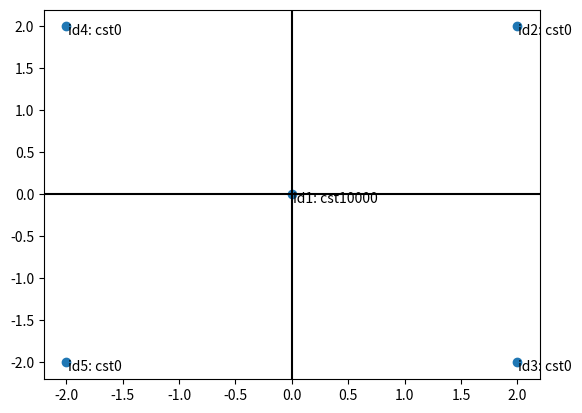

Here is the Python script that generated this plot:
import numpy as np
import matplotlib.pyplot as plt


class Node:
    i = 0

    def __init__(self, point, cost):
        self.point = np.array(point)
        self.__class__.i += 1
        self.cost = cost
        self.id = self.__class__.i

    def __eq__(self, other):
        return self.id == other.id

    def __repr__(self):
        return f"Node({self.point}, id={self.id})"


def calculate_total_cost(points, medians):
    for median in medians:
        c = 0
        dist_arr = np.zeros(
            shape=(len(points),)
        )  # distances of MEDIAN to all points as below
        # print(f"{medians=}")
        # print("MEDIAN: ", median)
        facility_cost_of_median = median.cost
        for point in points:
            dist_arr[c] = np.linalg.norm(point.point - median.point)
            # print(f"{dist_arr=}")
            c += 1
        cost = np.sum(dist_arr) + facility_cost_of_median
        # print(f"{cost=}")
    return cost


def compute_better_cost(points, medians):
    cost = 0
    for point in points:
        mindist = float("inf")
        for median in medians:
            dist = np.linalg.norm(point.point - median.point)
            if dist < mindist:
                mindist = dist
        cost += mindist

    cost += sum([median.cost for median in medians])

    return cost


def greedy_p_median(points, p):
    num_points = len(points)
    if p >= num_points:
        return points

    medians = []
    remaining_points = points.copy()
    # print(f"{remaining_points=}")
    for _ in range(p):
        best_cost = float("inf")
        best_medians = []

        for point in remaining_points:
            candidate_medians = medians + [point]

            # print(f"{candidate_medians=} {point=}")
            cost = calculate_total_cost(points, candidate_medians)

            if cost < best_cost:
                best_cost = cost
                best_median = point

        medians.append(best_median)
        # DELETE best_median from remaining_points
        # print(f"{remaining_points=}")
        # print(f"{best_median=}")
        # print(f"{remaining_points == best_median=}")
        # print(f"{np.where(remaining_points == best_median)=}")
        remaining_points = np.delete(
            remaining_points, np.where(remaining_points == best_median)
        )

    return medians


def variantA(point):
    best_cost = float("inf")
    best_medians = []
    for p in range(1, len(points) + 1):
        print(f">>>> {p=}")
        selected_medians = greedy_p_median(points, p)

        if selected_medians is not None:
            total_cost = compute_better_cost(points, selected_medians)
            # print(f"{total_cost=}")
            # print(f"{selected_medians=}")
            if total_cost < best_cost:
                best_cost = total_cost
                best_medians = selected_medians

    return best_medians, best_cost


def iamplot(points):
    xarr = []
    yarr = []
    costtag = []
    tags = []
    for point in points:
        xarr.append(point.point[0])
        yarr.append(point.point[1])
        costtag.append(point.cost)
        tags.append(point.id)

    plt.axhline(0, color="black")
    plt.axvline(0, color="black")
    plt.scatter(xarr, yarr)
    # plot the tags also bro
    for i in range(len(xarr)):
        plt.annotate(f"id{tags[i]}: cst{costtag[i]}", (xarr[i] + 0.01, yarr[i] - 0.10))
    plt.show()


# Assuming Facilities can be Located Next to Customer, Hence 0 Distance in the Case that Median is Chosen #
if __name__ == "__main__":
    points = np.array(
        [
            Node([0, 0], 10000),
            Node([2, 2], 0),
            Node([2, -2], 0),
            Node([-2, 2], 0),
            Node([-2, -2], 0),
        ]
    )
    # facility_costs = np.array([10,20,10,20,100000])

    chosen_medians, total_cost = variantA(points)
    print("=== ANSSSSSS ===")
    print(f"Chosen Medians: {chosen_medians}")
    print(f"Total Cost: {total_cost}")

    iamplot(points)
